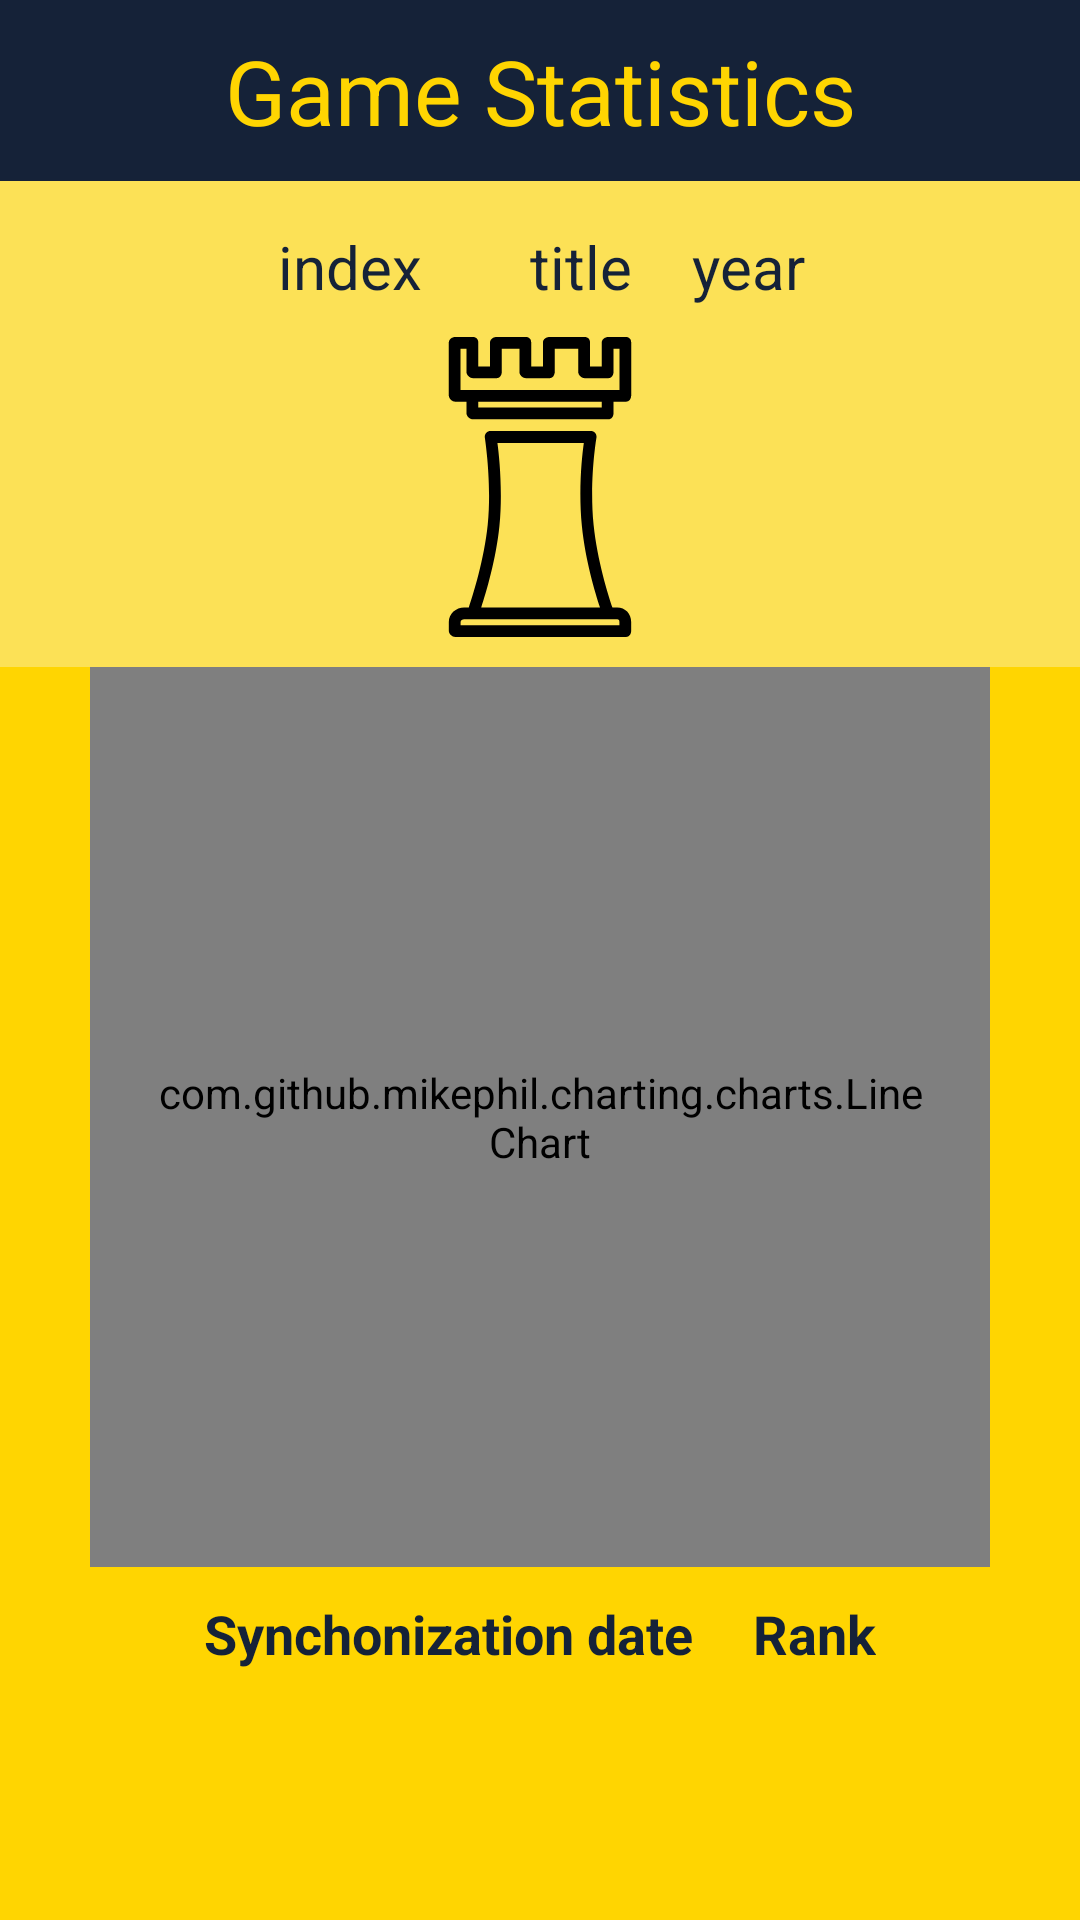

Produce the Android XML layout that renders to this screen, including the resource entries it uses.
<!-- AndroidManifest.xml: application theme Theme.GameCollector -->
<!-- res/layout/activity_stats_view.xml -->
<?xml version="1.0" encoding="utf-8"?>
<LinearLayout xmlns:android="http://schemas.android.com/apk/res/android"
    xmlns:app="http://schemas.android.com/apk/res-auto"
    xmlns:tools="http://schemas.android.com/tools"
    android:layout_width="fill_parent"
    android:layout_height="match_parent"
    android:background="@color/highlight"
    android:orientation="vertical"
    tools:context=".StatsView">

    <TextView
        android:id="@+id/statTitle"
        android:layout_width="match_parent"
        android:layout_height="wrap_content"
        android:background="@color/purple_500"
        android:paddingTop="10dp"
        android:paddingBottom="10dp"
        android:text="Game Statistics"
        android:textAlignment="center"
        android:textColor="@color/highlight"
        android:textSize="30sp" />

    <TableLayout
        android:id="@+id/tableLayout"
        android:layout_width="match_parent"
        android:layout_height="wrap_content">

        <TableRow
            android:id="@+id/tblrInfo"
            android:layout_width="match_parent"
            android:layout_height="match_parent"
            android:background="@color/table_odd"
            android:gravity="center_horizontal"
            android:paddingTop="15sp"
            android:paddingEnd="15sp">

            <TextView
                android:id="@+id/statId"
                android:layout_width="wrap_content"
                android:layout_height="wrap_content"
                android:paddingHorizontal="10sp"
                android:text="index"
                android:textAlignment="center"
                android:textColor="@color/purple_500"
                android:textSize="20dp" />

            <TextView
                android:id="@+id/statName"
                android:layout_width="wrap_content"
                android:layout_height="wrap_content"
                android:paddingHorizontal="10sp"
                android:text="title"
                android:textAlignment="center"
                android:textColor="@color/purple_500"
                android:textSize="20dp" />

            <TextView
                android:id="@+id/statYear"
                android:layout_width="wrap_content"
                android:layout_height="wrap_content"
                android:paddingHorizontal="10sp"
                android:text="year"
                android:textAlignment="center"
                android:textColor="@color/purple_500"
                android:textSize="20dp" />

        </TableRow>

        <TableRow
            android:id="@+id/tblrPic"
            android:layout_width="match_parent"
            android:layout_height="match_parent"
            android:layout_gravity="clip_horizontal|center_vertical"
            android:background="@color/table_odd"
            android:foregroundGravity="center_vertical"
            android:gravity="center_horizontal|center_vertical"
            android:paddingVertical="10dp">

            <ImageView
                android:id="@+id/statPic"
                android:layout_width="wrap_content"
                android:layout_height="wrap_content"
                android:layout_gravity="center_horizontal|center_vertical"
                android:foregroundGravity="center_vertical|center_horizontal"
                app:srcCompat="@drawable/ic_rook_chess_svgrepo_com" />

        </TableRow>

    </TableLayout>

    <ScrollView
        android:layout_width="match_parent"
        android:layout_height="match_parent">

        <LinearLayout
            android:layout_width="match_parent"
            android:layout_height="wrap_content"
            android:orientation="vertical">

            <com.github.mikephil.charting.charts.LineChart
                android:id="@+id/chart"
                android:layout_width="match_parent"
                android:layout_height="300dp"
                android:layout_marginHorizontal="30dp"
                android:background="@color/white"
                android:clickable="false"
                android:clipToPadding="false"
                android:paddingHorizontal="20dp"
                android:paddingVertical="20dp"
                tools:ignore="MissingConstraints">

            </com.github.mikephil.charting.charts.LineChart>

            <TableLayout
                android:id="@+id/tblStats"
                android:layout_width="match_parent"
                android:layout_height="wrap_content">

                <TableRow
                    android:id="@+id/tblrActStat"
                    android:layout_width="match_parent"
                    android:layout_height="match_parent"
                    android:background="@color/highlight"
                    android:gravity="center_horizontal"
                    android:paddingVertical="10dp">

                    <TextView
                        android:id="@+id/syncText"
                        android:layout_width="wrap_content"
                        android:layout_height="wrap_content"
                        android:paddingHorizontal="10dp"
                        android:text="Synchonization date"
                        android:textAlignment="center"
                        android:textColor="@color/purple_500"
                        android:textSize="18sp"
                        android:textStyle="bold" />

                    <TextView
                        android:id="@+id/rankText"
                        android:layout_width="wrap_content"
                        android:layout_height="wrap_content"
                        android:paddingHorizontal="10dp"
                        android:text="Rank"
                        android:textAlignment="center"
                        android:textColor="@color/purple_500"
                        android:textSize="18sp"
                        android:textStyle="bold" />
                </TableRow>
            </TableLayout>

        </LinearLayout>
    </ScrollView>

</LinearLayout>
<!-- resources referenced by this layout -->
<resources>
  <color name="highlight">#FFD501</color>
  <color name="purple_500">#152238</color>
  <color name="table_odd">#fce156</color>
  <color name="white">#FFFFFFFF</color>
  <!-- drawable ic_rook_chess_svgrepo_com: vector/xml drawable (drawable, 2184 chars, omitted) -->
  <style name="Theme.GameCollector" parent="Theme.MaterialComponents.DayNight.DarkActionBar">
          
          <item name="colorPrimary">@color/purple_500</item>
          <item name="colorPrimaryVariant">@color/purple_700</item>
          <item name="colorOnPrimary">@color/white</item>
          
          <item name="colorSecondary">@color/teal_200</item>
          <item name="colorSecondaryVariant">@color/teal_700</item>
          <item name="colorOnSecondary">@color/black</item>
          
          <item name="android:statusBarColor" tools:targetApi="l">?attr/colorPrimaryVariant</item>
          
      </style>
  <color name="purple_700">#FF3700B3</color>
  <color name="teal_200">#FF03DAC5</color>
  <color name="teal_700">#FF018786</color>
  <color name="black">#FF000000</color>
</resources>
